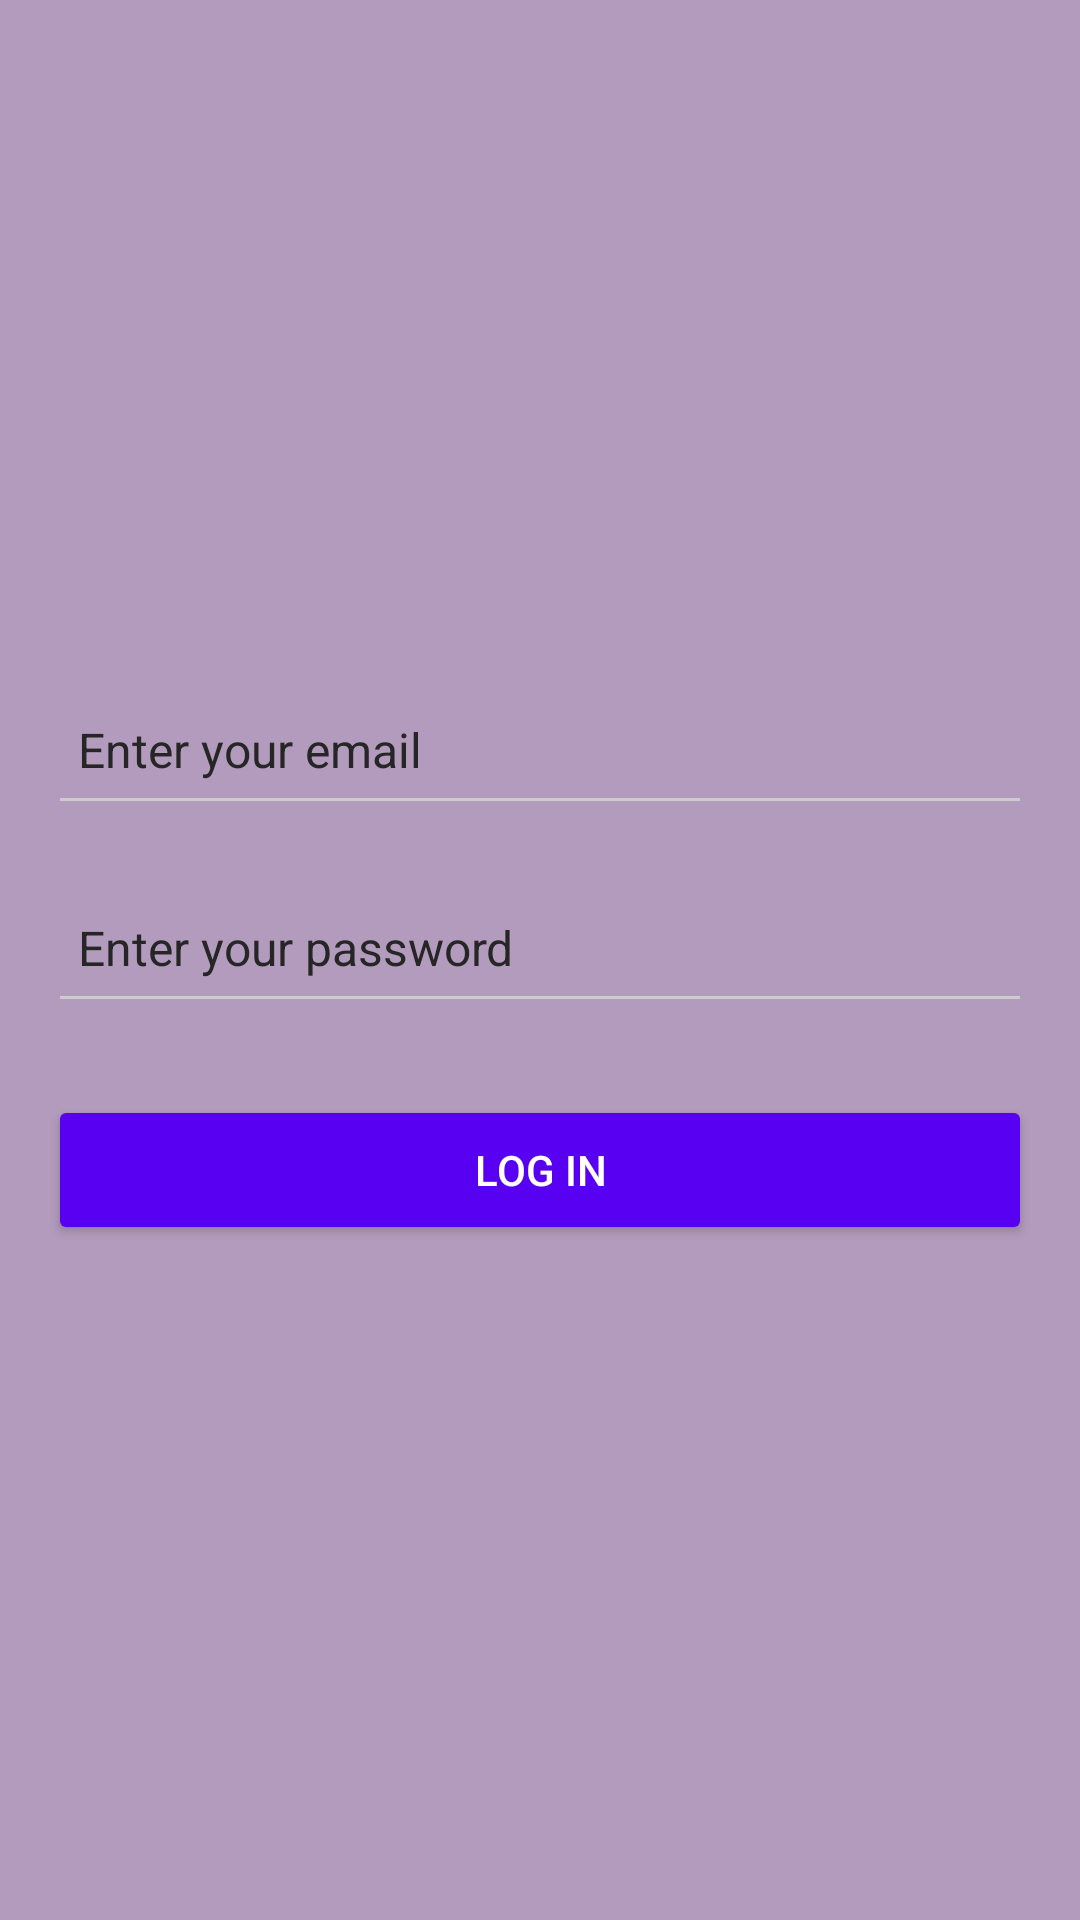

Android layout source for this screen:
<!-- AndroidManifest.xml: application theme Theme.Detyra_2fa -->
<!-- res/layout/activity_main.xml -->
<?xml version="1.0" encoding="utf-8"?>
<androidx.constraintlayout.widget.ConstraintLayout
    xmlns:android="http://schemas.android.com/apk/res/android"
    xmlns:app="http://schemas.android.com/apk/res-auto"
    xmlns:tools="http://schemas.android.com/tools"
    android:id="@+id/main"
    android:layout_width="match_parent"
    android:layout_height="match_parent"
    android:background="#2E2E2E"
    tools:context=".MainActivity">

    <LinearLayout
        android:layout_width="match_parent"
        android:layout_height="match_parent"
        android:background="#B39BBD"
        android:gravity="center"
        android:orientation="vertical"
        android:padding="16dp"
        tools:layout_editor_absoluteX="16dp"
        tools:layout_editor_absoluteY="190dp">

        
        <EditText
            android:id="@+id/email_input"
            android:layout_width="match_parent"
            android:layout_height="50dp"
            android:layout_marginBottom="16dp"
            android:backgroundTint="#CCCCCC"
            android:hint="Enter your email"
            android:padding="10dp"
            android:textColor="#000000"
            android:textColorHint="#262626"
            android:textSize="16sp" />

        
        <EditText
            android:id="@+id/password_input"
            android:layout_width="match_parent"
            android:layout_height="50dp"
            android:layout_marginBottom="24dp"
            android:backgroundTint="#CCCCCC"
            android:hint="Enter your password"
            android:inputType="textPassword"
            android:padding="10dp"
            android:textColor="#000000"
            android:textColorHint="#262626"
            android:textSize="16sp" />

        
        <Button
            android:id="@+id/login_button"
            android:layout_width="match_parent"
            android:layout_height="50dp"
            android:backgroundTint="#5700F2"
            android:text="Log In"
            android:textColor="#FFFFFF" />
    </LinearLayout>
</androidx.constraintlayout.widget.ConstraintLayout>
<!-- resources referenced by this layout -->
<resources>
  <style name="Theme.Detyra_2fa" parent="Base.Theme.Detyra_2fa" />
  <style name="Base.Theme.Detyra_2fa" parent="Theme.Material3.DayNight.NoActionBar">
          
          
      </style>
</resources>
